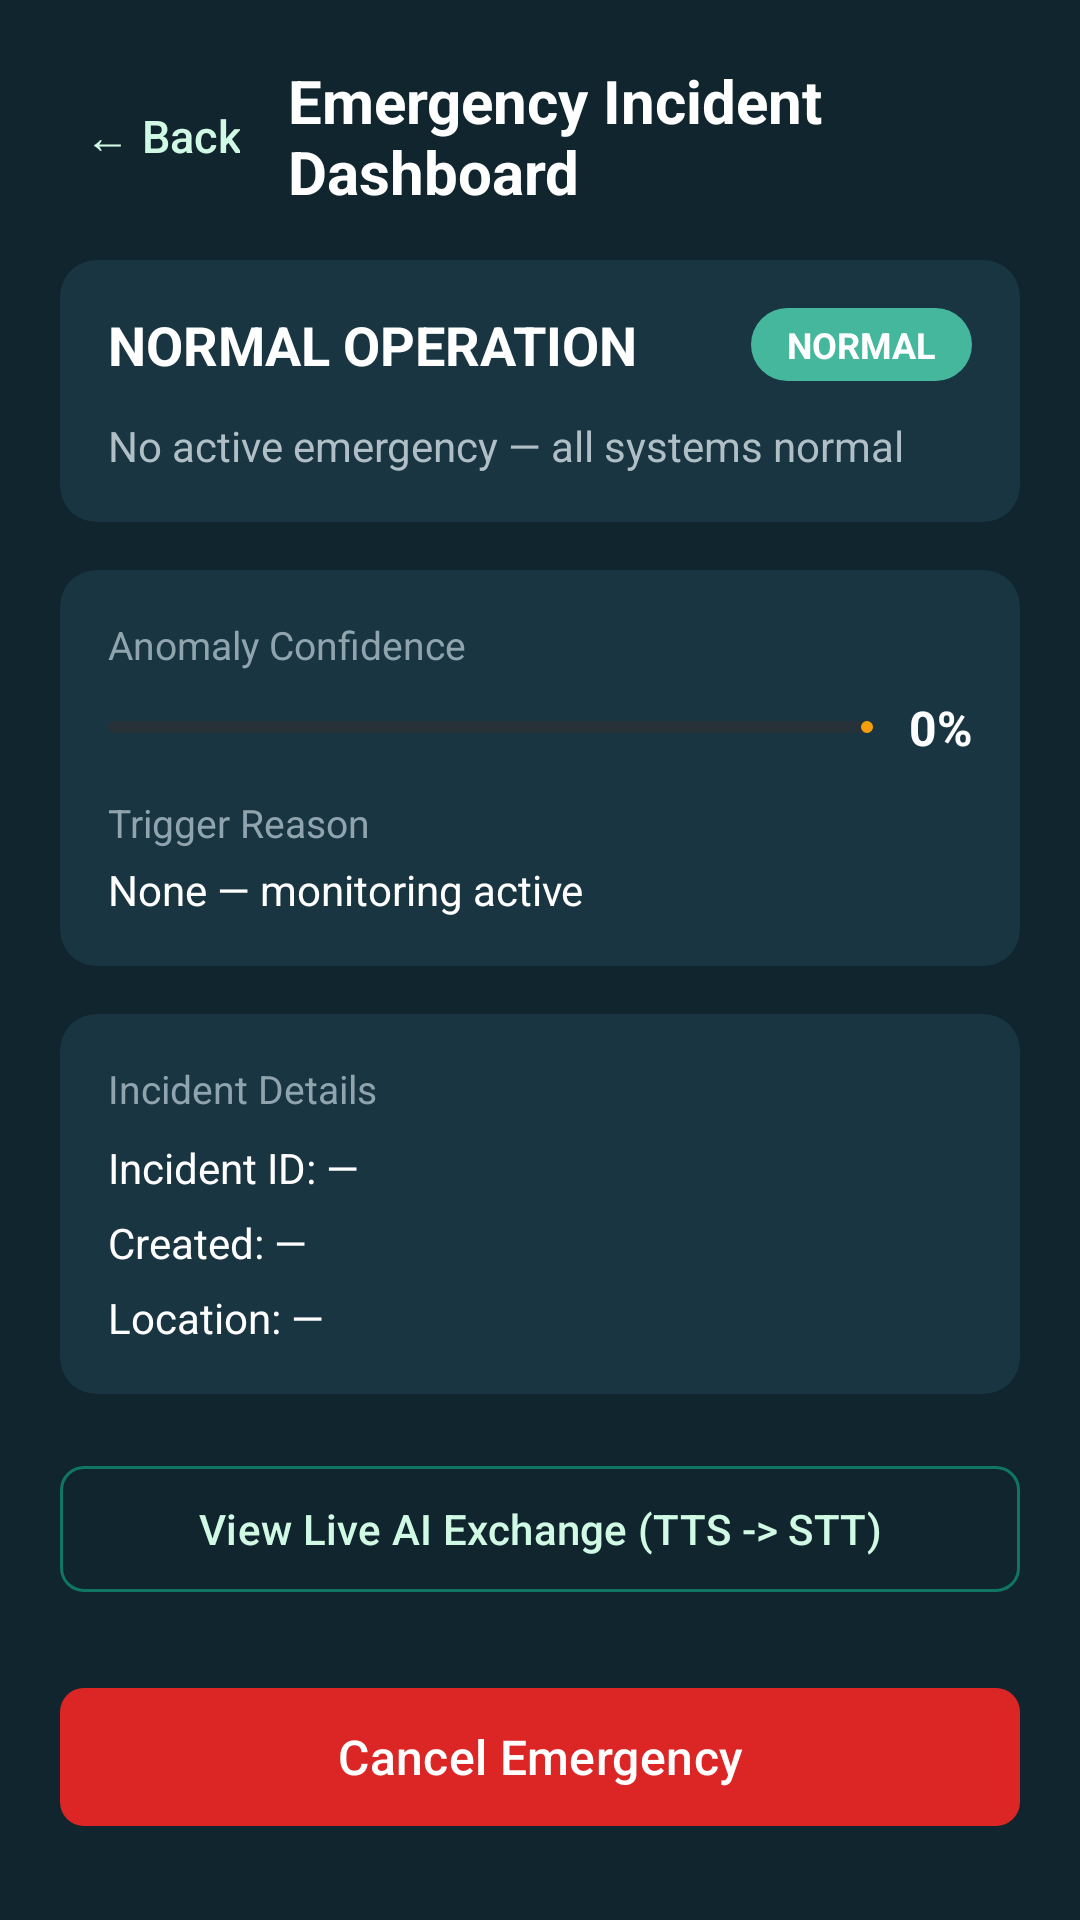

Here is an Android app screen rendered from its layout file. Give the layout XML and the strings, colors and styles it references.
<!-- AndroidManifest.xml: application theme Theme.OKDrivers -->
<!-- res/layout/fragment_emergency_incident.xml -->
<?xml version="1.0" encoding="utf-8"?>
<ScrollView xmlns:android="http://schemas.android.com/apk/res/android"
    xmlns:app="http://schemas.android.com/apk/res-auto"
    xmlns:tools="http://schemas.android.com/tools"
    android:layout_width="match_parent"
    android:layout_height="match_parent"
    android:background="@color/ok_dark"
    android:fillViewport="true">

    <LinearLayout
        android:layout_width="match_parent"
        android:layout_height="wrap_content"
        android:orientation="vertical"
        android:padding="20dp">

        <LinearLayout
            android:layout_width="match_parent"
            android:layout_height="wrap_content"
            android:gravity="center_vertical"
            android:orientation="horizontal">

            <com.google.android.material.button.MaterialButton
                android:id="@+id/btnBack"
                style="@style/Widget.Material3.Button.TextButton"
                android:layout_width="wrap_content"
                android:layout_height="wrap_content"
                android:minWidth="0dp"
                android:paddingHorizontal="8dp"
                android:text="← Back"
                android:textColor="@color/ok_green_light"
                android:textSize="15sp" />

            <TextView
                android:layout_width="0dp"
                android:layout_height="wrap_content"
                android:layout_marginStart="8dp"
                android:layout_weight="1"
                android:text="Emergency Incident Dashboard"
                android:textColor="@android:color/white"
                android:textSize="20sp"
                android:textStyle="bold" />
        </LinearLayout>

        
        <com.google.android.material.card.MaterialCardView
            android:layout_width="match_parent"
            android:layout_height="wrap_content"
            android:layout_marginTop="16dp"
            app:cardBackgroundColor="@color/ok_dark_card"
            app:cardCornerRadius="12dp"
            app:cardElevation="0dp"
            app:strokeWidth="0dp">

            <LinearLayout
                android:layout_width="match_parent"
                android:layout_height="wrap_content"
                android:orientation="vertical"
                android:padding="16dp">

                <LinearLayout
                    android:layout_width="match_parent"
                    android:layout_height="wrap_content"
                    android:gravity="center_vertical"
                    android:orientation="horizontal">

                    <TextView
                        android:id="@+id/tvEmergencyState"
                        android:layout_width="0dp"
                        android:layout_height="wrap_content"
                        android:layout_weight="1"
                        android:text="NORMAL OPERATION"
                        android:textColor="@android:color/white"
                        android:textSize="18sp"
                        android:textStyle="bold" />

                    <TextView
                        android:id="@+id/tvSeverityBadge"
                        android:layout_width="wrap_content"
                        android:layout_height="wrap_content"
                        android:background="@drawable/home_status_icon"
                        android:paddingHorizontal="12dp"
                        android:paddingVertical="4dp"
                        android:text="NORMAL"
                        android:textColor="@android:color/white"
                        android:textSize="12sp"
                        android:textStyle="bold" />
                </LinearLayout>

                <TextView
                    android:id="@+id/tvContextualStatusLine"
                    android:layout_width="match_parent"
                    android:layout_height="wrap_content"
                    android:layout_marginTop="12dp"
                    android:text="No active emergency — all systems normal"
                    android:textColor="#B0BEC5"
                    android:textSize="14sp" />

            </LinearLayout>
        </com.google.android.material.card.MaterialCardView>

        
        <com.google.android.material.card.MaterialCardView
            android:layout_width="match_parent"
            android:layout_height="wrap_content"
            android:layout_marginTop="16dp"
            app:cardBackgroundColor="@color/ok_dark_card"
            app:cardCornerRadius="12dp"
            app:cardElevation="0dp"
            app:strokeWidth="0dp">

            <LinearLayout
                android:layout_width="match_parent"
                android:layout_height="wrap_content"
                android:orientation="vertical"
                android:padding="16dp">

                <TextView
                    android:layout_width="match_parent"
                    android:layout_height="wrap_content"
                    android:text="Anomaly Confidence"
                    android:textColor="#90A4AE"
                    android:textSize="13sp" />

                <LinearLayout
                    android:layout_width="match_parent"
                    android:layout_height="wrap_content"
                    android:layout_marginTop="8dp"
                    android:gravity="center_vertical"
                    android:orientation="horizontal">

                    <com.google.android.material.progressindicator.LinearProgressIndicator
                        android:id="@+id/pbConfidence"
                        android:layout_width="0dp"
                        android:layout_height="8dp"
                        android:layout_weight="1"
                        android:progress="0"
                        app:indicatorColor="@color/ok_orange"
                        app:trackColor="#263238"
                        app:trackCornerRadius="4dp" />

                    <TextView
                        android:id="@+id/tvConfidencePercentage"
                        android:layout_width="wrap_content"
                        android:layout_height="wrap_content"
                        android:layout_marginStart="12dp"
                        android:text="0%"
                        android:textColor="@android:color/white"
                        android:textSize="16sp"
                        android:textStyle="bold" />
                </LinearLayout>

                <TextView
                    android:id="@+id/tvTriggerReasonLabel"
                    android:layout_width="match_parent"
                    android:layout_height="wrap_content"
                    android:layout_marginTop="12dp"
                    android:text="Trigger Reason"
                    android:textColor="#90A4AE"
                    android:textSize="13sp" />

                <TextView
                    android:id="@+id/tvTriggerReason"
                    android:layout_width="match_parent"
                    android:layout_height="wrap_content"
                    android:layout_marginTop="4dp"
                    android:text="None — monitoring active"
                    android:textColor="@android:color/white"
                    android:textSize="14sp" />

            </LinearLayout>
        </com.google.android.material.card.MaterialCardView>

        
        <com.google.android.material.card.MaterialCardView
            android:layout_width="match_parent"
            android:layout_height="wrap_content"
            android:layout_marginTop="16dp"
            app:cardBackgroundColor="@color/ok_dark_card"
            app:cardCornerRadius="12dp"
            app:cardElevation="0dp"
            app:strokeWidth="0dp">

            <LinearLayout
                android:layout_width="match_parent"
                android:layout_height="wrap_content"
                android:orientation="vertical"
                android:padding="16dp">

                <TextView
                    android:layout_width="match_parent"
                    android:layout_height="wrap_content"
                    android:text="Incident Details"
                    android:textColor="#90A4AE"
                    android:textSize="13sp" />

                <TextView
                    android:id="@+id/tvIncidentId"
                    android:layout_width="match_parent"
                    android:layout_height="wrap_content"
                    android:layout_marginTop="8dp"
                    android:text="Incident ID: —"
                    android:textColor="@android:color/white"
                    android:textSize="14sp" />

                <TextView
                    android:id="@+id/tvCreatedTime"
                    android:layout_width="match_parent"
                    android:layout_height="wrap_content"
                    android:layout_marginTop="6dp"
                    android:text="Created: —"
                    android:textColor="@android:color/white"
                    android:textSize="14sp" />

                <TextView
                    android:id="@+id/tvLocation"
                    android:layout_width="match_parent"
                    android:layout_height="wrap_content"
                    android:layout_marginTop="6dp"
                    android:text="Location: —"
                    android:textColor="@android:color/white"
                    android:textSize="14sp" />

            </LinearLayout>
        </com.google.android.material.card.MaterialCardView>

        
        <com.google.android.material.button.MaterialButton
            android:id="@+id/btnViewAiExchange"
            style="@style/Widget.Material3.Button.OutlinedButton"
            android:layout_width="match_parent"
            android:layout_height="50dp"
            android:layout_marginTop="20dp"
            android:text="View Live AI Exchange (TTS -> STT)"
            android:textAllCaps="false"
            android:textColor="@color/ok_green_light"
            app:cornerRadius="8dp"
            app:strokeColor="@color/ok_green" />

        
        <com.google.android.material.button.MaterialButton
            android:id="@+id/btnCancelEmergency"
            android:layout_width="match_parent"
            android:layout_height="54dp"
            android:layout_marginTop="24dp"
            android:enabled="false"
            android:text="Cancel Emergency"
            android:textAllCaps="false"
            android:textColor="@android:color/white"
            android:textSize="16sp"
            app:backgroundTint="@color/ok_red"
            app:cornerRadius="8dp" />

    </LinearLayout>
</ScrollView>
<!-- resources referenced by this layout -->
<resources>
  <color name="ok_dark">#10252D</color>
  <color name="ok_dark_card">#183541</color>
  <color name="ok_green">#0F7661</color>
  <color name="ok_green_light">#D1FAE5</color>
  <color name="ok_orange">#F59E0B</color>
  <color name="ok_red">#DC2626</color>
  <!-- drawable home_status_icon (drawable) -->
  <?xml version="1.0" encoding="utf-8"?>
  <shape xmlns:android="http://schemas.android.com/apk/res/android">
      <corners android:radius="50dp"/>
      <solid android:color="#45B79D"/>
  </shape>
  <style name="Theme.OKDrivers" parent="Base.Theme.OKDrivers" />
  <style name="Base.Theme.OKDrivers" parent="Theme.Material3.DayNight.NoActionBar">
          
          <item name="colorPrimary">@color/ok_green</item>
          <item name="colorOnPrimary">@color/white</item>
          <item name="colorPrimaryContainer">#E2F3EC</item>
          <item name="colorOnPrimaryContainer">@color/ok_green_dark</item>
          <item name="colorSecondary">@color/ok_green</item>
          <item name="colorOnSecondary">@color/white</item>
  
          
          <item name="android:statusBarColor">@color/ok_green_dark</item>
          <item name="android:windowLightStatusBar">false</item>
          <item name="android:navigationBarColor">#FFFFFF</item>
      </style>
  <color name="white">#FFFFFFFF</color>
  <color name="ok_green_dark">#064E3B</color>
</resources>
